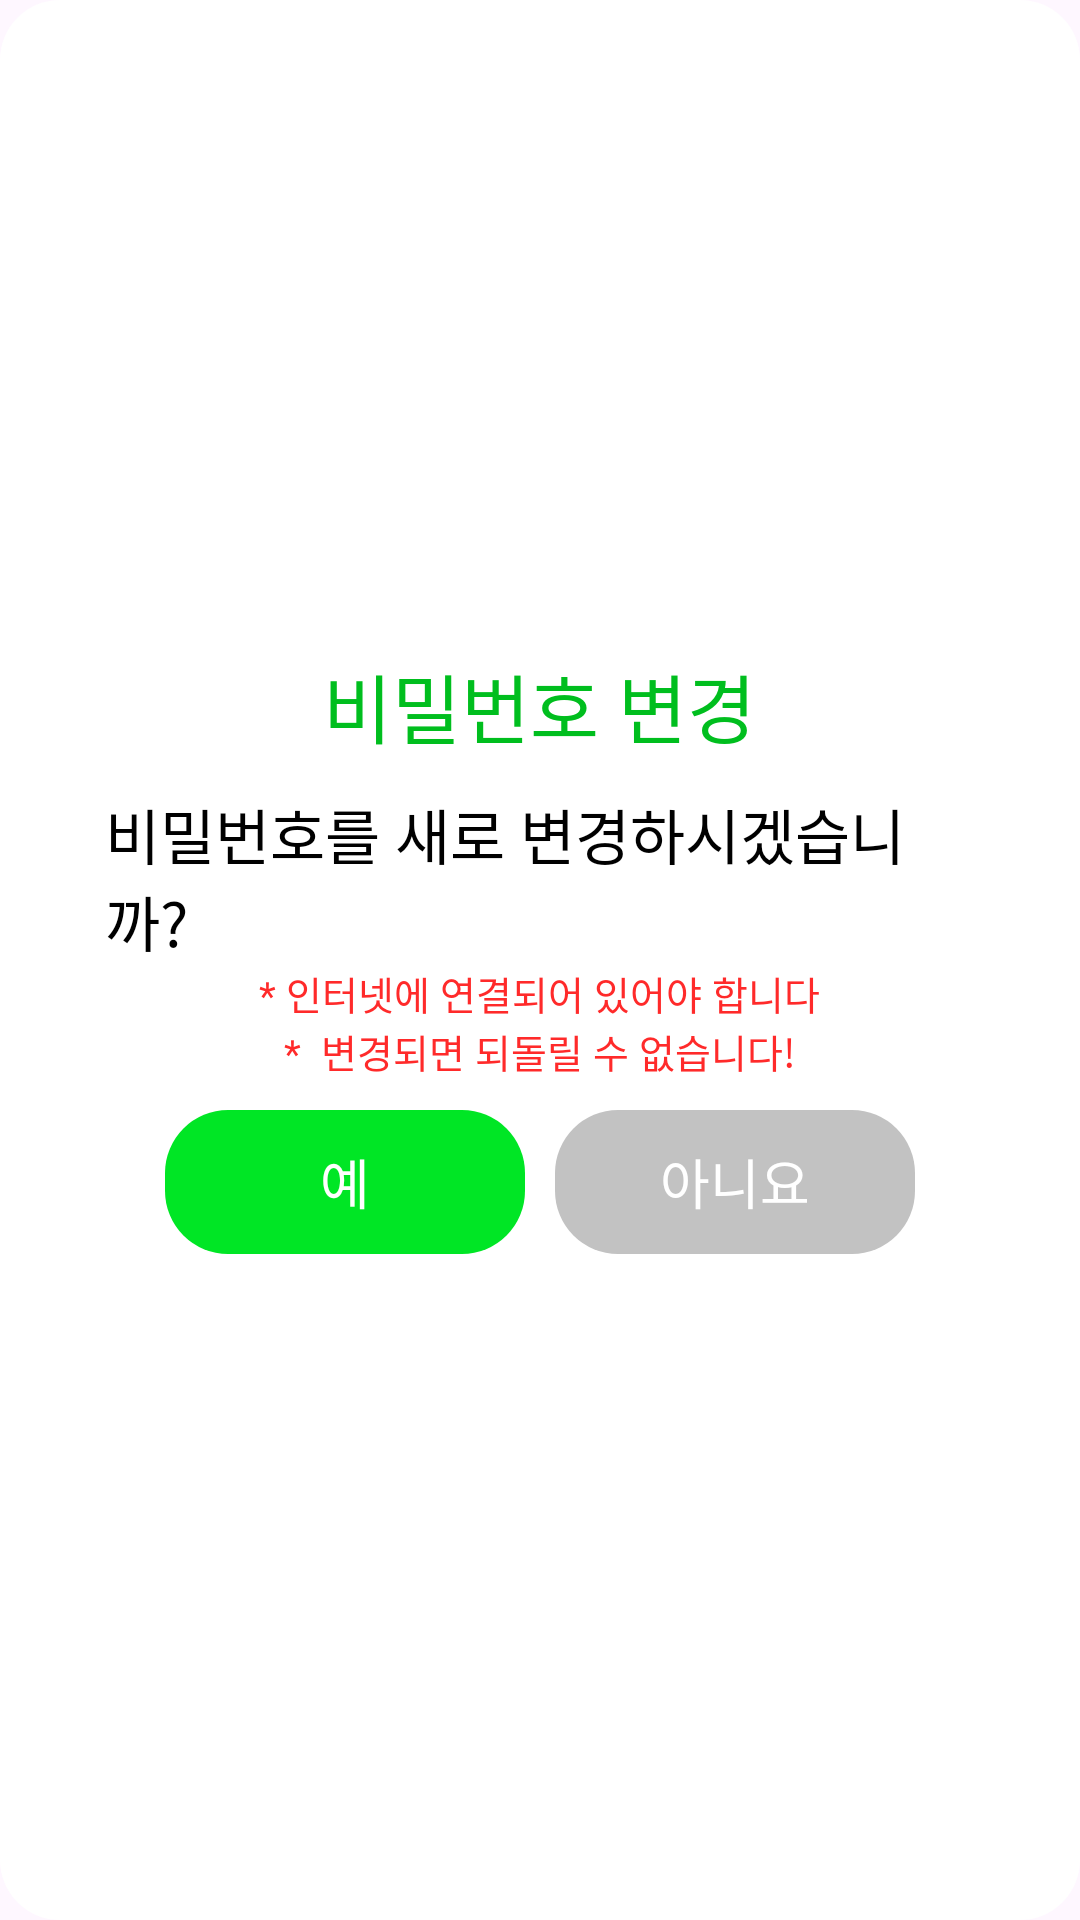

Reconstruct the res/layout file that produces this screen, plus the resources it refers to.
<!-- AndroidManifest.xml: application theme Theme.GujiWelfareE_Android -->
<!-- res/layout/dialog_check_change_password.xml -->
<?xml version="1.0" encoding="utf-8"?>
<layout xmlns:android="http://schemas.android.com/apk/res/android"
    xmlns:app="http://schemas.android.com/apk/res-auto"
    xmlns:tools="http://schemas.android.com/tools">

    <data>

        <variable
            name="dialogCheckChangePassword"
            type="com.guji.welfare.guji_welfare_e_android.dialog.viewmodel.UserDataViewModel" />
    </data>

    <LinearLayout
        android:layout_width="wrap_content"
        android:layout_height="wrap_content"
        android:background="@drawable/background_dialog"
        android:orientation="vertical"
        android:gravity="center"
        android:paddingStart="35dp"
        android:paddingTop="10dp"
        android:paddingEnd="35dp"
        android:paddingBottom="15dp">

        <androidx.appcompat.widget.AppCompatTextView
            android:id="@+id/appCompatTextView16"
            android:layout_width="wrap_content"
            android:layout_height="wrap_content"
            style="@style/Title"
            android:text="비밀번호 변경" />

        <androidx.appcompat.widget.AppCompatTextView
            android:id="@+id/appCompatTextView20"
            android:layout_width="wrap_content"
            android:layout_height="wrap_content"
            android:layout_marginTop="10dp"
            android:fontFamily="@font/pretendard_bold"
            android:text="비밀번호를 새로 변경하시겠습니까?"
            android:textColor="@color/black"
            android:textSize="20sp" />


        <androidx.appcompat.widget.AppCompatTextView
            android:id="@+id/appCompatTextView21"
            style="@style/WarningMessage"
            android:layout_width="wrap_content"
            android:layout_height="wrap_content"
            android:text="* 인터넷에 연결되어 있어야 합니다" />

        <androidx.appcompat.widget.AppCompatTextView
            android:id="@+id/appCompatTextView18"
            style="@style/WarningMessage"
            android:layout_width="wrap_content"
            android:layout_height="wrap_content"
            android:text="*  변경되면 되돌릴 수 없습니다!" />

        <LinearLayout
            android:layout_width="wrap_content"
            android:layout_height="wrap_content"
            android:orientation="horizontal"
            android:layout_marginTop="10dp">

            <androidx.appcompat.widget.AppCompatButton
                android:id="@+id/button_ok"
                android:layout_width="wrap_content"
                android:layout_height="wrap_content"
                android:background="@drawable/background_dialog_button"
                android:backgroundTint="#00E625"
                android:fontFamily="@font/pretendard_bold"
                android:text="예"
                android:textColor="@color/white"
                android:textSize="18sp" />

            <androidx.appcompat.widget.AppCompatButton
                android:id="@+id/button_no"
                android:layout_width="wrap_content"
                android:layout_height="wrap_content"
                android:layout_marginStart="10dp"
                android:background="@drawable/background_dialog_button"
                android:backgroundTint="#C2C2C2"
                android:fontFamily="@font/pretendard_bold"
                android:text="아니요"
                android:textColor="@color/white"
                android:textSize="18sp" />


        </LinearLayout>

    </LinearLayout>
</layout>
<!-- resources referenced by this layout -->
<resources>
  <color name="black">#FF000000</color>
  <color name="white">#FFFFFFFF</color>
  <!-- drawable background_dialog (drawable) -->
  <?xml version="1.0" encoding="utf-8"?>
  <layer-list xmlns:app="http://schemas.android.com/apk/res-auto"
      xmlns:android="http://schemas.android.com/apk/res/android">
      <item>
          <shape>
              <solid android:color="@color/white"/>
              <corners android:radius="20dp"/>
          </shape>
      </item>
  </layer-list>
  <!-- drawable background_dialog_button (drawable) -->
  <?xml version="1.0" encoding="utf-8"?>
  <shape xmlns:android="http://schemas.android.com/apk/res/android">
      <corners android:radius="21dp"/>
      <size android:height="20dp" android:width="120dp"/>
  </shape>
  <style name="Title">
          <item name="android:fontFamily">@font/pretendard_bold</item>
          <item name="android:textColor">#00BE1E</item>
          <item name="android:textSize">25sp</item>
      </style>
  <style name="WarningMessage">
          <item name="android:textColor">#FF2A2A</item>
          <item name="android:textSize">13sp</item>
          <item name="android:fontFamily">@font/pretendard_bold</item>
      </style>
  <style name="Theme.GujiWelfareE_Android" parent="Theme.Material3.Light.NoActionBar">
          <item name="windowNoTitle">true</item>
          <item name="android:windowFullscreen">true</item>
      </style>
</resources>
